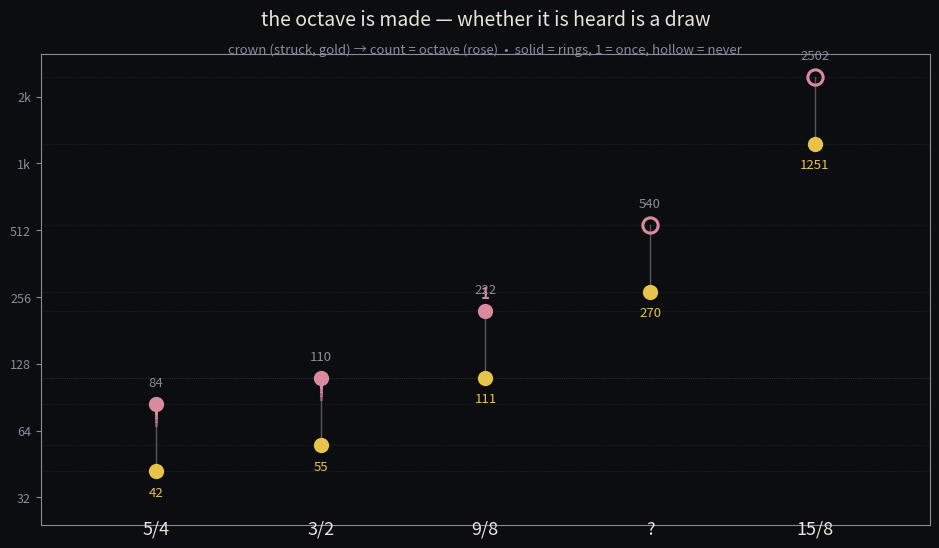

Here is the Python script that generated this plot: (Note: this script raises an exception after producing the figure.)
"""cover: five ladders, each an interval's crown -> count.  the count rung's
style is its fate — solid + returns (rings), solid + 1 (once), hollow (never:
made, never struck)."""
import matplotlib
matplotlib.use('Agg')
import matplotlib.pyplot as plt
import numpy as np

intervals = [
    ("5/4",  42,   84,   "rings"),
    ("3/2",  55,  110,   "rings"),
    ("9/8", 111,  222,   "once"),
    ("?",   270,  540,   "never"),
    ("15/8",1251, 2502,  "never"),
]

fig, ax = plt.subplots(figsize=(9.5, 6), facecolor='#0c0d10')
ax.set_facecolor('#0c0d10')
fg = '#e8e4d8'
dim = '#8a8a9a'
gold = '#e8c34a'
rose = '#d98a9c'
cyan = '#6db5c9'

def fy(f):
    return np.log2(f)

x_pos = np.arange(len(intervals))
for xi, (name, crown, count, fate) in enumerate(intervals):
    y0, y1 = fy(crown), fy(count)
    # vertical ladder
    ax.plot([xi, xi], [y0, y1], color=dim, lw=1.0, alpha=0.6)
    # crown: filled dot (struck)
    ax.plot(xi, y0, 'o', ms=11, mfc=gold, mec='none', zorder=5)
    # count rung marker by fate
    if fate == "rings":
        ax.plot(xi, y1, 'o', ms=11, mfc=rose, mec='none', zorder=5)
        for k, dt in enumerate([0.10, 0.16, 0.22, 0.28]):
            ax.plot([xi, xi], [y1 - dt, y1 - dt - 0.035], color=rose,
                    lw=2.2, alpha=1.0 - 0.18 * k, zorder=4)
    elif fate == "once":
        ax.plot(xi, y1, 'o', ms=11, mfc=rose, mec='none', zorder=5)
        ax.text(xi, y1 + 0.14, "1", color=rose, ha='center', va='bottom',
                fontsize=11, fontweight='bold')
    else:  # never: hollow — made, never struck
        ax.plot(xi, y1, 'o', ms=11, mfc='none', mec=rose, mew=2.2, zorder=5)
    # labels
    ax.text(xi, fy(28) - 0.28, name, color=fg, ha='center', va='center',
            fontsize=13)
    ax.text(xi, y1 + 0.22, f"{count}", color=dim, ha='center', va='bottom',
            fontsize=9.5)
    ax.text(xi, y0 - 0.22, f"{crown}", color=gold, ha='center', va='top',
            fontsize=9.5)

# gridlines at counts
for name, crown, count, fate in intervals:
    ax.axhline(fy(count), color=dim, lw=0.5, alpha=0.25, ls=':')
for name, crown, count, fate in intervals:
    ax.axhline(fy(crown), color=gold, lw=0.5, alpha=0.18, ls=':')

ax.set_xlim(-0.7, len(intervals) - 0.3)
ax.set_ylim(fy(24), fy(3200))
ax.set_yticks([fy(f) for f in (32, 64, 128, 256, 512, 1024, 2048)])
ax.set_yticklabels(['32', '64', '128', '256', '512', '1k', '2k'], color=dim,
                   fontsize=9)
ax.set_xticks([])
for s in ax.spines.values():
    s.set_color(dim)
ax.tick_params(colors=dim)
ax.text(0.5, 1.06, "the octave is made — whether it is heard is a draw",
        transform=ax.transAxes, color=fg, ha='center', fontsize=14)
ax.text(0.5, 1.00, "crown (struck, gold) \u2192 count = octave (rose)  \u2022  solid = rings, 1 = once, hollow = never",
        transform=ax.transAxes, color=dim, ha='center', fontsize=9.5)
fig.tight_layout(rect=[0, 0, 1, 0.93])
plt.savefig('assets/octaves-ring-or-never-cover.png', dpi=200,
            bbox_inches='tight', facecolor='#0c0d10')
print("wrote assets/octaves-ring-or-never-cover.png")
